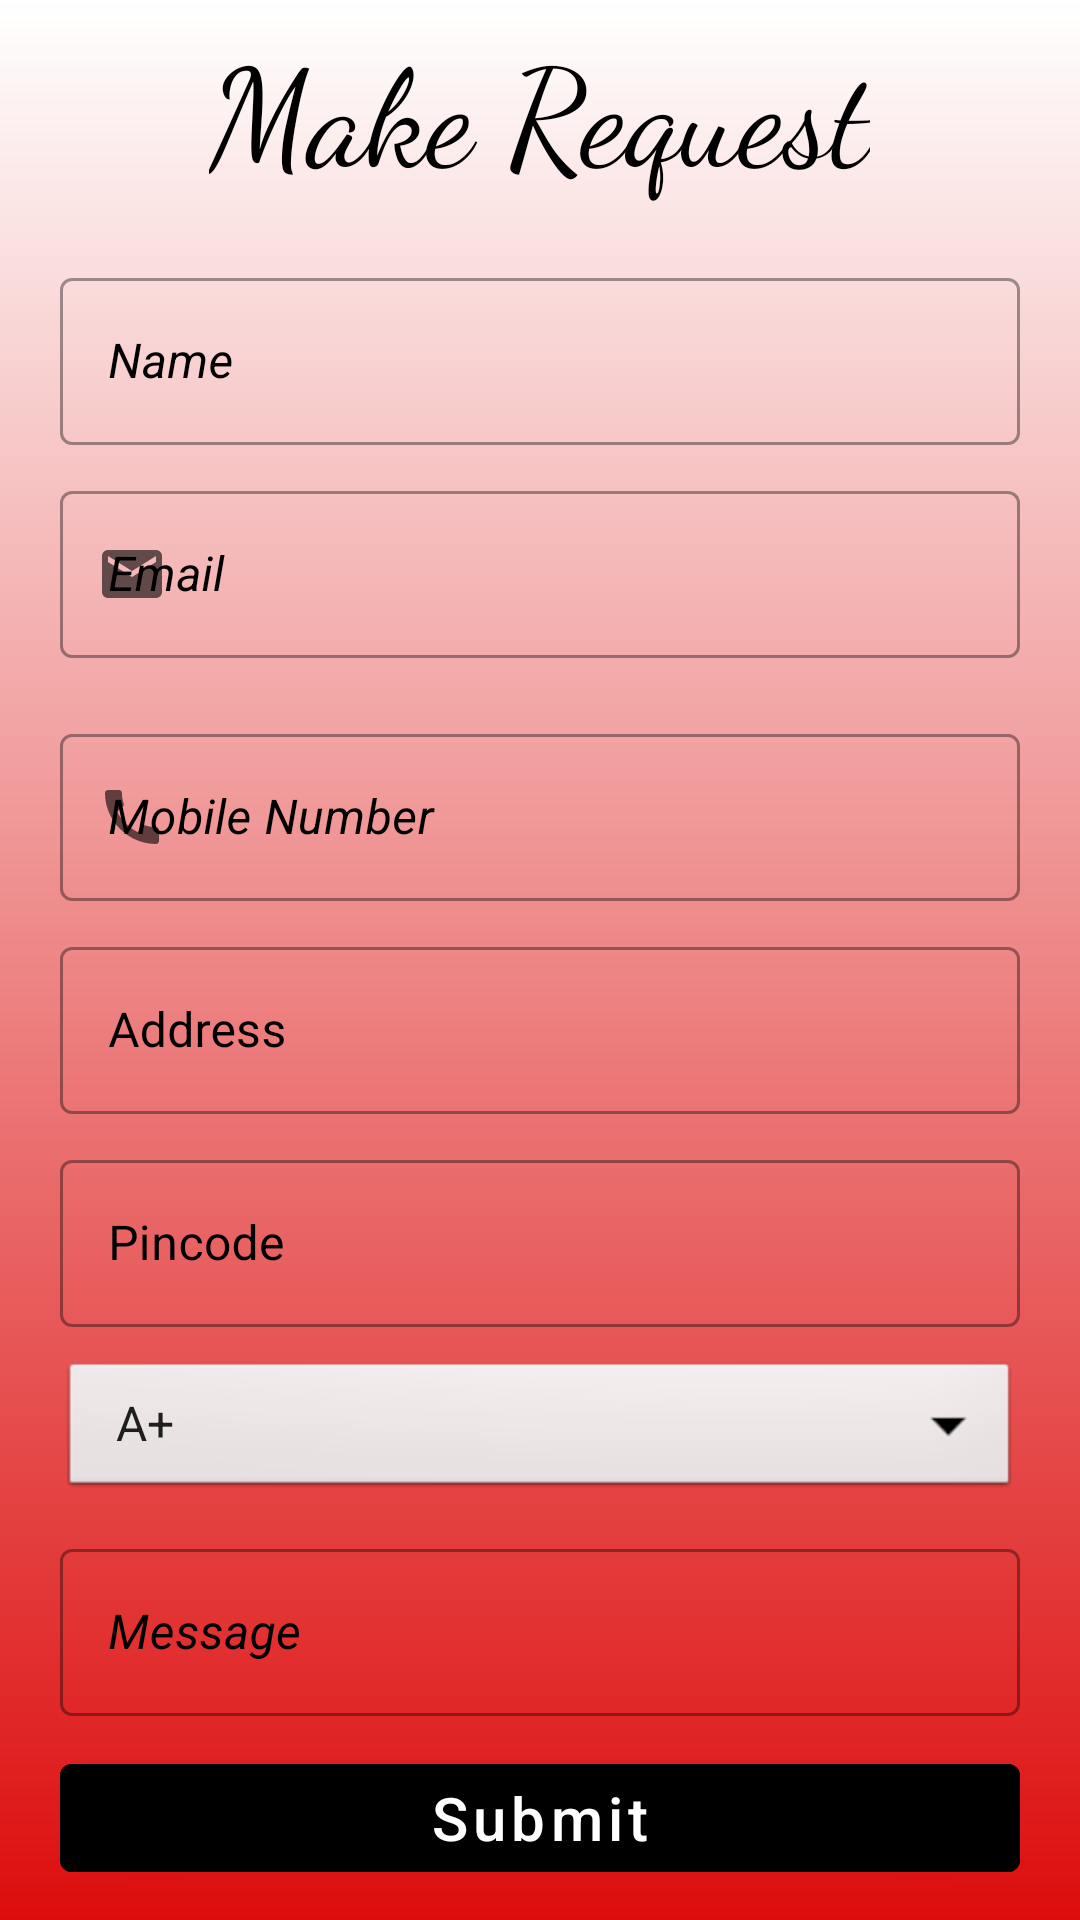

Layout XML and referenced resources for this Android screen:
<!-- AndroidManifest.xml: application theme Theme.Project_Blood_Bank -->
<!-- res/layout/activity_make_request.xml -->
<?xml version="1.0" encoding="utf-8"?>
<androidx.constraintlayout.widget.ConstraintLayout xmlns:android="http://schemas.android.com/apk/res/android"
    xmlns:app="http://schemas.android.com/apk/res-auto"
    xmlns:tools="http://schemas.android.com/tools"
    android:layout_width="match_parent"
    android:layout_height="match_parent"
    android:background="@drawable/white_to_red"
    tools:context=".RegisterIActivity">

    <ScrollView
        android:layout_width="match_parent"
        android:layout_height="match_parent"
        app:layout_editor_absoluteY="-127dp"
        app:layout_editor_absoluteX="0dp">

        <LinearLayout
            android:layout_width="match_parent"
            android:layout_height="match_parent"
            android:orientation="vertical"
            android:layout_marginTop="5dp">

            <TextView
                android:layout_width="wrap_content"
                android:layout_height="wrap_content"
                android:fontFamily="cursive"
                android:text="Make Request"
                android:layout_gravity="center_horizontal"
                android:textColor="#000000"
                android:textSize="45sp"
                android:layout_marginBottom="20dp"
                app:layout_constraintBottom_toTopOf="@+id/linearLayout2"
                app:layout_constraintEnd_toEndOf="parent"
                app:layout_constraintStart_toStartOf="parent" />

            <LinearLayout
                android:id="@+id/linearLayout2"
                android:layout_width="match_parent"
                android:layout_height="wrap_content"
                android:orientation="vertical"
                app:layout_constraintBottom_toBottomOf="parent"
                app:layout_constraintEnd_toEndOf="parent"
                app:layout_constraintStart_toStartOf="parent"
                app:layout_constraintTop_toTopOf="parent"
                android:layout_marginStart="20dp"
                android:layout_marginEnd="20dp">

                <com.google.android.material.textfield.TextInputLayout
                    style="@style/Widget.MaterialComponents.TextInputLayout.OutlinedBox"
                    android:layout_width="match_parent"
                    android:layout_height="wrap_content"
                    android:layout_marginBottom="10dp"
                    android:textColorHint="#000000"
                    app:hintTextColor="#000000">

                    <com.google.android.material.textfield.TextInputEditText
                        android:layout_width="match_parent"
                        android:layout_height="wrap_content"
                        android:hint="Name"
                        android:textStyle="italic"
                        android:id="@+id/nameInput" />

                </com.google.android.material.textfield.TextInputLayout>

                <com.google.android.material.textfield.TextInputLayout
                    style="@style/Widget.MaterialComponents.TextInputLayout.OutlinedBox"
                    android:layout_width="match_parent"
                    android:layout_height="wrap_content"
                    app:startIconDrawable="@drawable/ic_baseline_email_24"
                    android:layout_marginBottom="10dp"
                    android:textColorHint="#000000"
                    app:hintTextColor="#000000">

                    <com.google.android.material.textfield.TextInputEditText
                        android:layout_width="match_parent"
                        android:layout_height="wrap_content"
                        android:hint="Email"
                        android:textStyle="italic"
                        android:id="@+id/emailInput"
                        android:inputType="textEmailAddress" />

                </com.google.android.material.textfield.TextInputLayout>

                <com.google.android.material.textfield.TextInputLayout
                    style="@style/Widget.MaterialComponents.TextInputLayout.OutlinedBox"
                    android:layout_width="match_parent"
                    android:layout_height="wrap_content"
                    android:textColorHint="#000000"
                    android:layout_marginTop="10dp"
                    app:hintTextColor="#000000"
                    app:startIconDrawable="@drawable/ic_baseline_call_24">

                    <com.google.android.material.textfield.TextInputEditText
                        android:layout_width="match_parent"
                        android:layout_height="match_parent"
                        android:hint="Mobile Number"
                        android:textStyle="italic"
                        android:id="@+id/mobileEditText"
                        android:inputType="text" />
                </com.google.android.material.textfield.TextInputLayout>

            </LinearLayout>
            <LinearLayout
                android:layout_width="match_parent"
                android:layout_height="match_parent"
                android:orientation="vertical"
                android:layout_marginStart="20dp"
                android:layout_marginEnd="20dp">


                <com.google.android.material.textfield.TextInputLayout
                    style="@style/Widget.MaterialComponents.TextInputLayout.OutlinedBox"
                    android:layout_width="match_parent"
                    android:layout_height="wrap_content"
                    android:layout_marginTop="10dp"
                    android:hint="Address"
                    android:textStyle="italic"
                    android:textColorHint="#000000"
                    app:hintTextColor="#000000"
                    app:startIconDrawable="@drawable/ic_baseline_location_on_24">

                    <com.google.android.material.textfield.TextInputEditText
                        android:id="@+id/address"
                        android:layout_width="match_parent"
                        android:inputType="textCapWords"
                        android:layout_height="wrap_content" />
                </com.google.android.material.textfield.TextInputLayout>

                <com.google.android.material.textfield.TextInputLayout
                    style="@style/Widget.MaterialComponents.TextInputLayout.OutlinedBox"
                    android:layout_width="match_parent"
                    android:layout_height="wrap_content"
                    android:layout_marginTop="10dp"
                    android:hint="Pincode"
                    android:textStyle="italic"
                    android:textColorHint="#000000"
                    app:hintTextColor="#000000">

                    <com.google.android.material.textfield.TextInputEditText
                        android:id="@+id/pincode"
                        android:layout_width="match_parent"
                        android:inputType="text"
                        android:singleLine="true"
                        android:layout_height="wrap_content" />
                </com.google.android.material.textfield.TextInputLayout>
            </LinearLayout>

            <LinearLayout
                android:id="@+id/linearLayout4"
                android:layout_width="match_parent"
                android:layout_height="wrap_content"
                android:orientation="vertical"
                android:layout_marginStart="20dp"
                android:layout_marginEnd="20dp">

                <com.google.android.material.textfield.TextInputLayout
                    style="@style/Widget.MaterialComponents.TextInputLayout.OutlinedBox"
                    android:layout_width="match_parent"
                    android:layout_height="wrap_content">

                    <Spinner
                        android:id="@+id/spinner1"
                        android:layout_width="match_parent"
                        android:layout_height="wrap_content"
                        android:entries="@array/blood_groups"
                        android:layout_marginTop="10dp"
                        android:hint="Blood Group"
                        android:background="@android:drawable/btn_dropdown"
                        android:spinnerMode="dropdown"/>

                </com.google.android.material.textfield.TextInputLayout>

                <com.google.android.material.textfield.TextInputLayout
                    style="@style/Widget.MaterialComponents.TextInputLayout.OutlinedBox"
                    android:layout_width="match_parent"
                    android:layout_height="wrap_content"
                    android:layout_marginTop="10dp"
                    android:textColorHint="#000000"
                    app:hintTextColor="#000000">

                    <com.google.android.material.textfield.TextInputEditText
                        android:id="@+id/msg"
                        android:layout_width="match_parent"
                        android:layout_height="wrap_content"
                        android:hint="Message"
                        android:textStyle="italic"
                        android:inputType="text"
                        android:minLines="6"
                        android:maxLines="10"/>
                </com.google.android.material.textfield.TextInputLayout>

            <com.google.android.material.button.MaterialButton
                android:layout_width="match_parent"
                android:layout_height="wrap_content"
                android:layout_marginTop="10dp"
                android:text="Submit"
                android:id="@+id/btnSubmit"
                android:textAllCaps="false"
                android:backgroundTint="@color/black"
                android:textSize="20sp"
                android:layout_marginBottom="10dp"/>
            </LinearLayout>

        </LinearLayout>
    </ScrollView>


</androidx.constraintlayout.widget.ConstraintLayout>
<!-- resources referenced by this layout -->
<resources>
  <string-array name="blood_groups">
          <item>A+</item>
          <item>B+</item>
          <item>O+</item>
          <item>AB+</item>
          <item>A-</item>
          <item>B-</item>
          <item>O-</item>
          <item>AB-</item>
      </string-array>
  <!-- drawable ic_baseline_call_24 (drawable) -->
  <vector android:height="24dp" android:tint="#888888"
      android:viewportHeight="24" android:viewportWidth="24"
      android:width="24dp" xmlns:android="http://schemas.android.com/apk/res/android">
      <path android:fillColor="@android:color/white" android:pathData="M20.01,15.38c-1.23,0 -2.42,-0.2 -3.53,-0.56 -0.35,-0.12 -0.74,-0.03 -1.01,0.24l-1.57,1.97c-2.83,-1.35 -5.48,-3.9 -6.89,-6.83l1.95,-1.66c0.27,-0.28 0.35,-0.67 0.24,-1.02 -0.37,-1.11 -0.56,-2.3 -0.56,-3.53 0,-0.54 -0.45,-0.99 -0.99,-0.99H4.19C3.65,3 3,3.24 3,3.99 3,13.28 10.73,21 20.01,21c0.71,0 0.99,-0.63 0.99,-1.18v-3.45c0,-0.54 -0.45,-0.99 -0.99,-0.99z"/>
  </vector>
  <!-- drawable ic_baseline_email_24 (drawable) -->
  <vector android:height="24dp" android:tint="#888888"
      android:viewportHeight="24" android:viewportWidth="24"
      android:width="24dp" xmlns:android="http://schemas.android.com/apk/res/android">
      <path android:fillColor="@android:color/white" android:pathData="M20,4L4,4c-1.1,0 -1.99,0.9 -1.99,2L2,18c0,1.1 0.9,2 2,2h16c1.1,0 2,-0.9 2,-2L22,6c0,-1.1 -0.9,-2 -2,-2zM20,8l-8,5 -8,-5L4,6l8,5 8,-5v2z"/>
  </vector>
  <!-- drawable white_to_red (drawable) -->
  <?xml version="1.0" encoding="utf-8"?>
  
  <shape xmlns:android="http://schemas.android.com/apk/res/android">
      <gradient
          android:type="linear"
          android:angle="90"
          android:startColor="#DD0D0D"
          android:endColor="#ffffff" />
  </shape>
  <style name="Theme.Project_Blood_Bank" parent="Theme.MaterialComponents.DayNight.DarkActionBar">
          
          <item name="colorPrimary">@color/purple_500</item>
          <item name="colorPrimaryVariant">@color/purple_700</item>
          <item name="colorOnPrimary">@color/white</item>
          
          <item name="colorSecondary">@color/teal_200</item>
          <item name="colorSecondaryVariant">@color/teal_700</item>
          <item name="colorOnSecondary">@color/black</item>
          
          <item name="android:statusBarColor" tools:targetApi="l">?attr/colorPrimaryVariant</item>
          
      </style>
  <!-- not gathered from this repository: default colours our renderer supplied (Android Studio template values) -->
  <color name="purple_500">#FF6200EE</color>
  <color name="purple_700">#FF3700B3</color>
  <color name="teal_200">#FF03DAC5</color>
  <color name="teal_700">#FF018786</color>
  <color name="black">#FF000000</color>
  <color name="white">#FFFFFFFF</color>
</resources>
